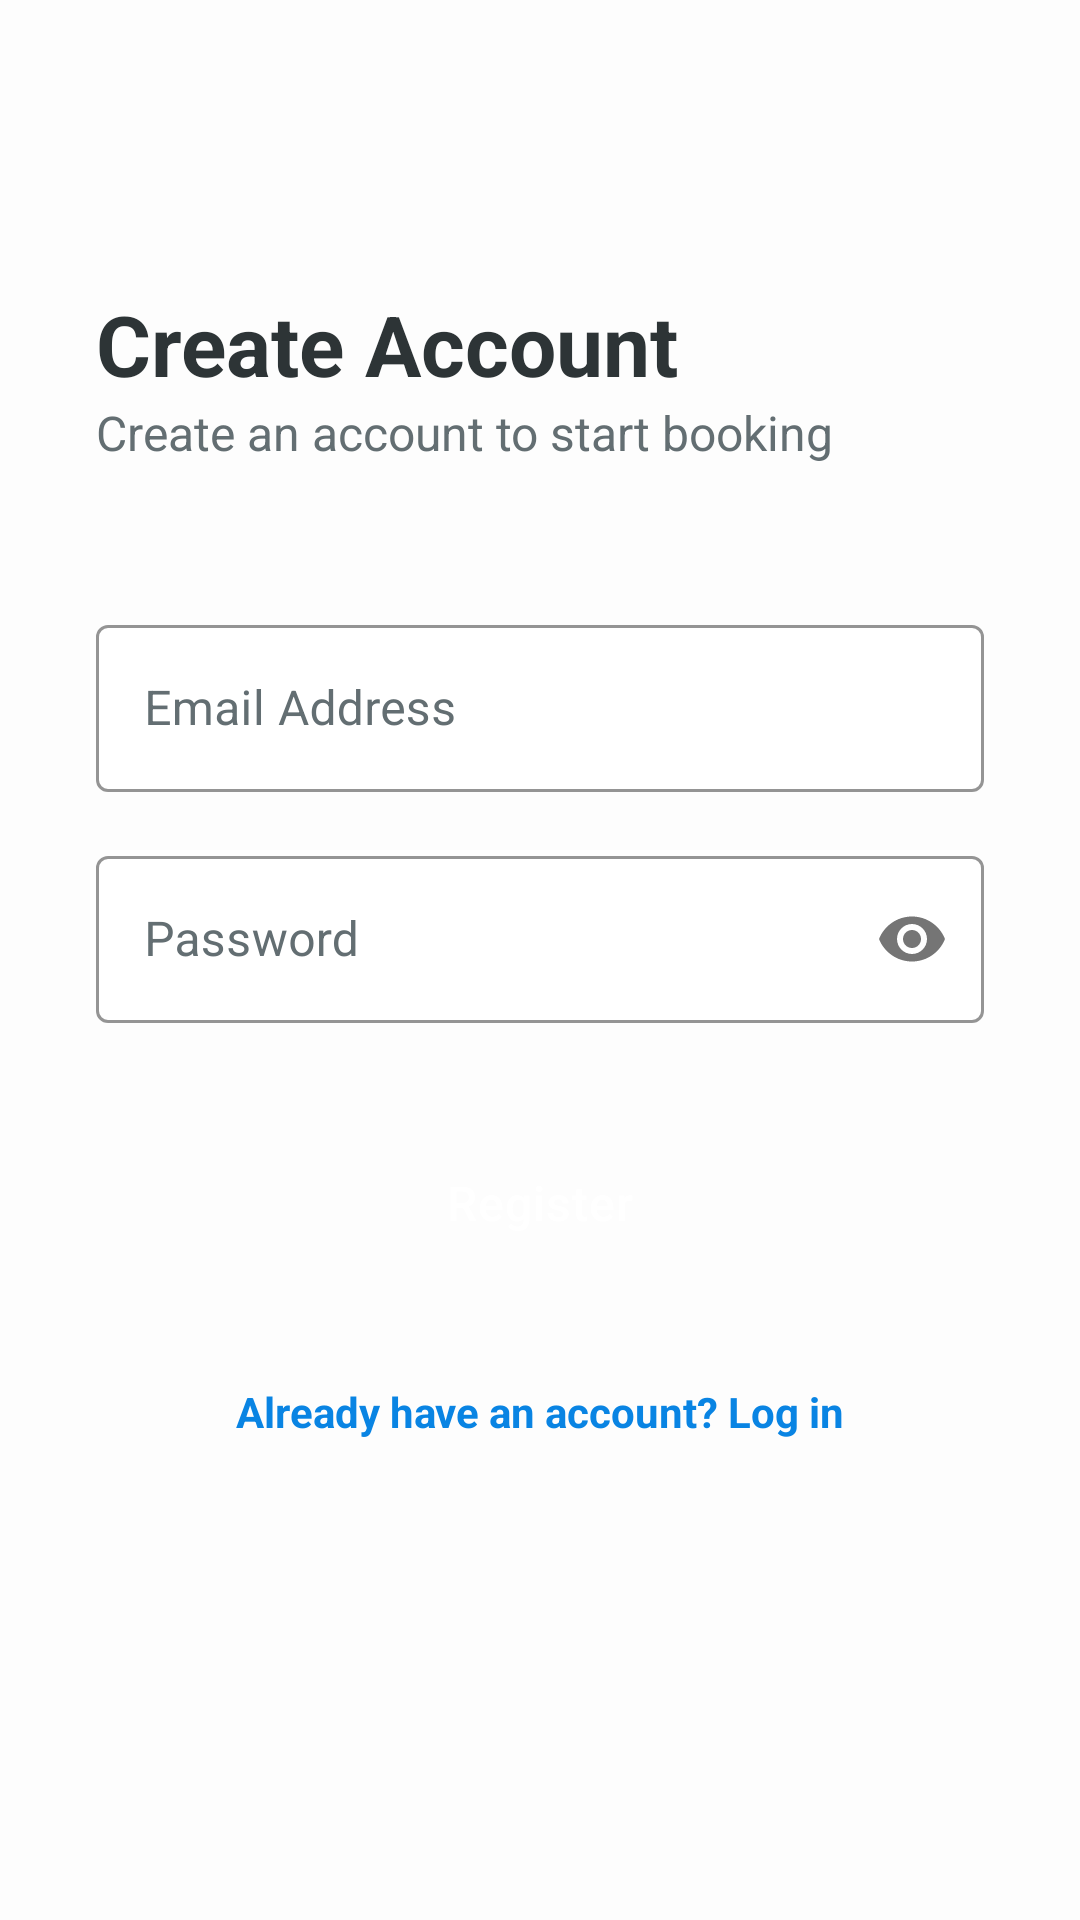

Here is an Android app screen rendered from its layout file. Give the layout XML and the strings, colors and styles it references.
<!-- AndroidManifest.xml: application theme Theme.CampusRoomBooker -->
<!-- res/layout/activity_register.xml -->
<?xml version="1.0" encoding="utf-8"?>
<androidx.constraintlayout.widget.ConstraintLayout xmlns:android="http://schemas.android.com/apk/res/android"
    xmlns:app="http://schemas.android.com/apk/res-auto"
    xmlns:tools="http://schemas.android.com/tools"
    android:id="@+id/main"
    android:layout_width="match_parent"
    android:layout_height="match_parent"
    android:padding="32dp"
    android:background="@color/background"
    tools:context=".RegisterActivity">

    <TextView
        android:id="@+id/registerTitle"
        android:layout_width="wrap_content"
        android:layout_height="wrap_content"
        android:layout_marginTop="64dp"
        android:text="@string/title_register"
        android:textSize="28sp"
        android:textStyle="bold"
        android:textColor="@color/text_main"
        app:layout_constraintStart_toStartOf="parent"
        app:layout_constraintTop_toTopOf="parent" />

    <TextView
        android:id="@+id/registerSubtitle"
        android:layout_width="wrap_content"
        android:layout_height="wrap_content"
        android:text="@string/subtitle_register"
        android:textColor="@color/text_sub"
        android:textSize="16sp"
        app:layout_constraintStart_toStartOf="parent"
        app:layout_constraintTop_toBottomOf="@+id/registerTitle" />

    <com.google.android.material.textfield.TextInputLayout
        android:id="@+id/emailLayout"
        style="@style/Widget.CampusRoomBooker.TextInputLayout"
        android:layout_width="0dp"
        android:layout_height="wrap_content"
        android:layout_marginTop="48dp"
        android:hint="@string/hint_email"
        app:layout_constraintEnd_toEndOf="parent"
        app:layout_constraintStart_toStartOf="parent"
        app:layout_constraintTop_toBottomOf="@+id/registerSubtitle">

        <com.google.android.material.textfield.TextInputEditText
            android:id="@+id/emailEditText"
            android:layout_width="match_parent"
            android:layout_height="wrap_content"
            android:inputType="textEmailAddress"
            android:textColor="@color/text_main" />
    </com.google.android.material.textfield.TextInputLayout>

    <com.google.android.material.textfield.TextInputLayout
        android:id="@+id/passwordLayout"
        style="@style/Widget.CampusRoomBooker.TextInputLayout"
        android:layout_width="0dp"
        android:layout_height="wrap_content"
        android:layout_marginTop="16dp"
        android:hint="@string/hint_password"
        app:passwordToggleEnabled="true"
        app:layout_constraintEnd_toEndOf="parent"
        app:layout_constraintStart_toStartOf="parent"
        app:layout_constraintTop_toBottomOf="@+id/emailLayout">

        <com.google.android.material.textfield.TextInputEditText
            android:id="@+id/passwordEditText"
            android:layout_width="match_parent"
            android:layout_height="wrap_content"
            android:inputType="textPassword"
            android:textColor="@color/text_main" />
    </com.google.android.material.textfield.TextInputLayout>

    <Button
        android:id="@+id/registerButton"
        style="@style/Widget.CampusRoomBooker.Button"
        android:layout_width="0dp"
        android:layout_height="56dp"
        android:layout_marginTop="32dp"
        android:text="@string/btn_register"
        android:textSize="16sp"
        app:layout_constraintEnd_toEndOf="parent"
        app:layout_constraintStart_toStartOf="parent"
        app:layout_constraintTop_toBottomOf="@+id/passwordLayout" />

    <TextView
        android:id="@+id/errorTextView"
        android:layout_width="wrap_content"
        android:layout_height="wrap_content"
        android:layout_marginTop="16dp"
        android:textColor="@color/error"
        android:textStyle="bold"
        android:visibility="gone"
        app:layout_constraintEnd_toEndOf="parent"
        app:layout_constraintStart_toStartOf="parent"
        app:layout_constraintTop_toBottomOf="@+id/registerButton"
        tools:text="Error message"
        tools:visibility="visible" />

    <TextView
        android:id="@+id/loginLinkTextView"
        android:layout_width="wrap_content"
        android:layout_height="wrap_content"
        android:layout_marginTop="24dp"
        android:padding="8dp"
        android:text="@string/login_link"
        android:textColor="@color/accent"
        android:textStyle="bold"
        app:layout_constraintEnd_toEndOf="parent"
        app:layout_constraintStart_toStartOf="parent"
        app:layout_constraintTop_toBottomOf="@+id/errorTextView" />

</androidx.constraintlayout.widget.ConstraintLayout>
<!-- resources referenced by this layout -->
<resources>
  <color name="accent">#0984E3</color>
  <color name="background">#FDFDFD</color>
  <color name="error">#D63031</color>
  <color name="text_main">#2D3436</color>
  <color name="text_sub">#636E72</color>
  <string name="btn_register">Register</string>
  <string name="hint_email">Email Address</string>
  <string name="hint_password">Password</string>
  <string name="login_link">Already have an account? Log in</string>
  <string name="subtitle_register">Create an account to start booking</string>
  <string name="title_register">Create Account</string>
  <style name="Widget.CampusRoomBooker.Button" parent="Widget.MaterialComponents.Button">
          <item name="backgroundTint">@color/primary</item>
          <item name="cornerRadius">4dp</item>
          <item name="android:insetTop">0dp</item>
          <item name="android:insetBottom">0dp</item>
          <item name="android:textAllCaps">false</item>
          <item name="android:letterSpacing">0.02</item>
      </style>
  <style name="Widget.CampusRoomBooker.TextInputLayout" parent="Widget.MaterialComponents.TextInputLayout.OutlinedBox">
          <item name="boxStrokeColor">@color/accent</item>
          <item name="boxBackgroundColor">@color/surface</item>
          <item name="hintTextColor">@color/accent</item>
          <item name="android:textColorHint">@color/text_sub</item>
          <item name="boxCornerRadiusTopStart">4dp</item>
          <item name="boxCornerRadiusTopEnd">4dp</item>
          <item name="boxCornerRadiusBottomStart">4dp</item>
          <item name="boxCornerRadiusBottomEnd">4dp</item>
      </style>
  <style name="Theme.CampusRoomBooker" parent="Theme.MaterialComponents.Light.NoActionBar">
          
          <item name="colorPrimary">@color/primary</item>
          <item name="colorPrimaryVariant">@color/primary_variant</item>
          <item name="colorOnPrimary">@color/white</item>
          
          <item name="colorSecondary">@color/accent</item>
          <item name="colorSecondaryVariant">@color/accent</item>
          <item name="colorOnSecondary">@color/white</item>
          
          <item name="android:statusBarColor">@color/surface_variant</item>
          <item name="android:windowLightStatusBar">true</item>
          
          <item name="android:windowBackground">@color/background</item>
          <item name="colorSurface">@color/surface</item>
          <item name="colorError">@color/error</item>
  
          
          <item name="android:textColorPrimary">@color/text_main</item>
          <item name="android:textColorSecondary">@color/text_sub</item>
      </style>
  <color name="primary">#2D3436</color>
  <color name="surface">#FFFFFF</color>
  <color name="primary_variant">#000000</color>
  <color name="white">#FFFFFFFF</color>
  <color name="surface_variant">#F1F2F6</color>
</resources>
